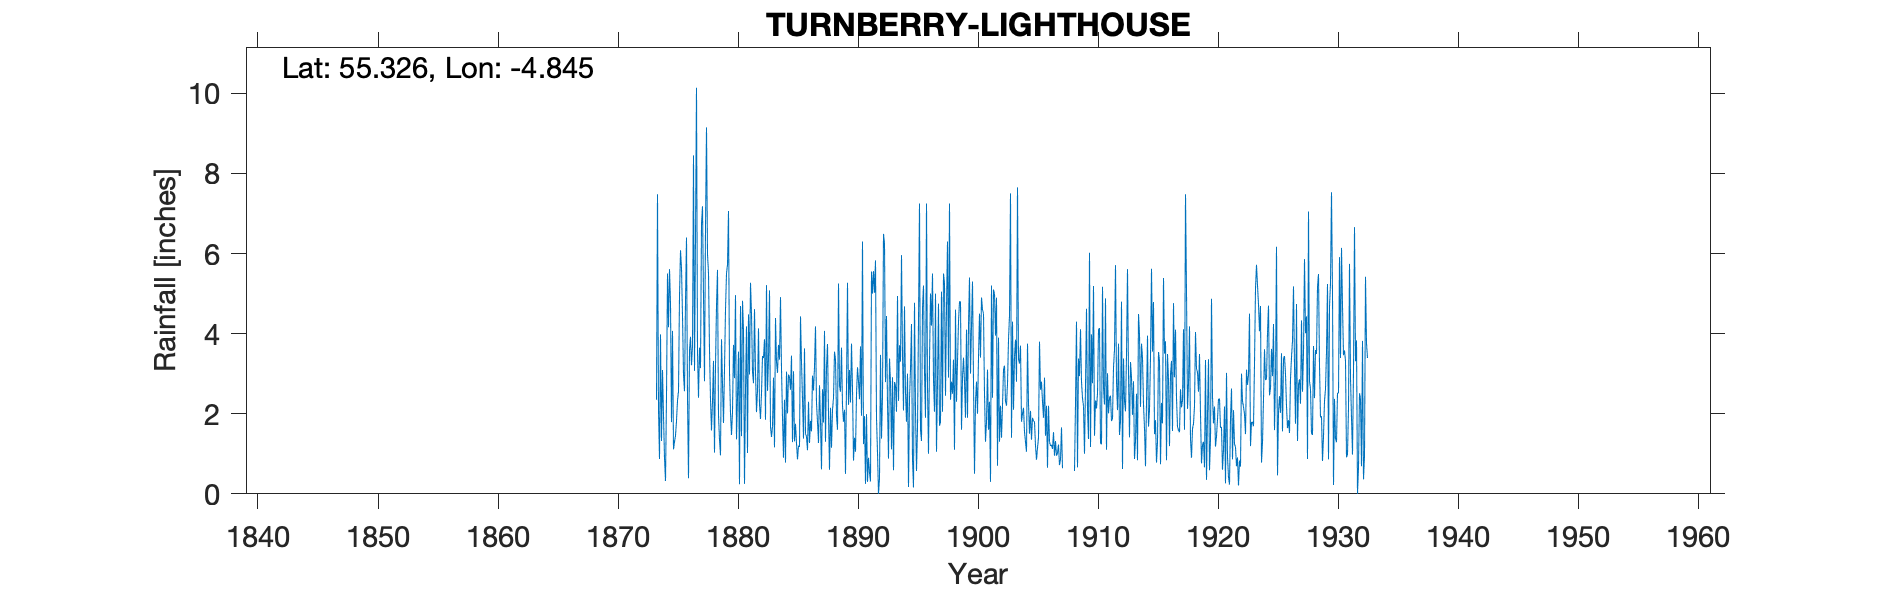

The table this chart was drawn from, first rows:
GIRVAN TURNBERRY (LIGHTHOUSE), , , , , , , , , , , , , , , , , , , , , , , 
Grid ref, NS196072, Long, -4.845, Lat, 55.33, Elevation, 96, ft, , , , , , , , , , , , , , , 
Station no, 5263, , , , , , , , , , , , , , , , , , , , , , 
, 1870, 1871, 1872, 1873, 1874, 1875, 1876, 1877, 1878, 1879, 1880, 1881, 1882, 1883, 1884, 1885, 1886, 1887, 1888, 1889, 1890, 1891, 1892
January, , , , , 3.98, 4.07, 2.56, 10.14, 5.51, 0.96, 2.05, 0.25, 2.04, 3.37, 4.91, 1.29, 3.63, 2.25, 2, 2.55, 2.63, 1.94, 1.89
February, , , , , 1.32, 1.11, 4.8, 3.53, 3.59, 3.86, 3.72, 2.6, 2.58, 5.08, 3.12, 3.06, 1.5, 1.8, 0.6, 3.65, 0.83, 0.25, 1.03
March, , , , , 3.09, 1.3, 6.4, 2.4, 2.36, 2.72, 2.89, 4.18, 4.13, 1.67, 1.91, 1.31, 1.43, 1.27, 2.15, 2.2, 1.4, 1.99, 0
April, , , , , 1.96, 1.45, 2.4, 3.65, 1.58, 1.77, 4.96, 1.02, 2.23, 1.42, 0.9, 1.75, 1.09, 2.71, 1.15, 1.8, 1.05, 0.3, 0.39
May, , , , , 0.9, 1.82, 0.39, 3.14, 2.31, 3.11, 1.36, 4.48, 1.87, 1.68, 2.35, 1.27, 2.3, 1.81, 2.1, 2.1, 2.48, 0.9, 3.47
June, , , , , 0.32, 2.33, 3.59, 6.74, 3.32, 4.6, 2.42, 2.98, 2.52, 2.9, 0.78, 0.86, 1.27, 0.61, 2.4, 0.5, 3.16, 0.53, 1.38
July, , , , , 2.45, 2.56, 3.92, 7.18, 1.03, 5.5, 3.55, 5.27, 3.44, 1.16, 3.05, 1.2, 1.82, 2.61, 3.55, 2.66, 2.81, 0.31, 2.45
August, , , , , 5.5, 4.94, 3.21, 4.92, 3.2, 5.72, 0.24, 4.49, 3.39, 4.39, 2.01, 1.17, 1.56, 1.78, 3.35, 5.27, 2.36, 5.55, 6.49
September, , , , 2.35, 4.16, 6.08, 3.69, 2.81, 4.68, 7.06, 4.69, 3.05, 3.86, 3.3, 2.98, 4.43, 2.95, 4.07, 1.95, 2.22, 3.68, 5, 6.25
October, , , , 7.48, 5.61, 5.64, 8.45, 6.64, 5.59, 3.03, 1.44, 2.76, 1.85, 3.02, 2.91, 3.29, 2.58, 1.3, 1.6, 3.09, 1.95, 5.56, 2.79
November, , , , 2.11, 4.76, 4.45, 3.07, 9.15, 1.96, 2.02, 4.82, 4.61, 5.21, 3.72, 2.6, 2.37, 3.17, 3.15, 5.25, 2.28, 6.3, 5.02, 4.44
December, , , , 0.87, 1.79, 2.98, 6.39, 5.99, 1.35, 1.47, 4.09, 3.04, 2.57, 3.35, 3.45, 1.38, 4.18, 3.74, 2.7, 3.75, 1.24, 5.83, 2.25
Total, , , , , 35.84, 38.73, 48.87, 66.29, 36.48, 41.82, 36.23, 38.73, 35.69, 35.06, 30.97, 23.38, 27.48, 27.1, 28.8, 32.07, 29.89, 33.18, 32.83
